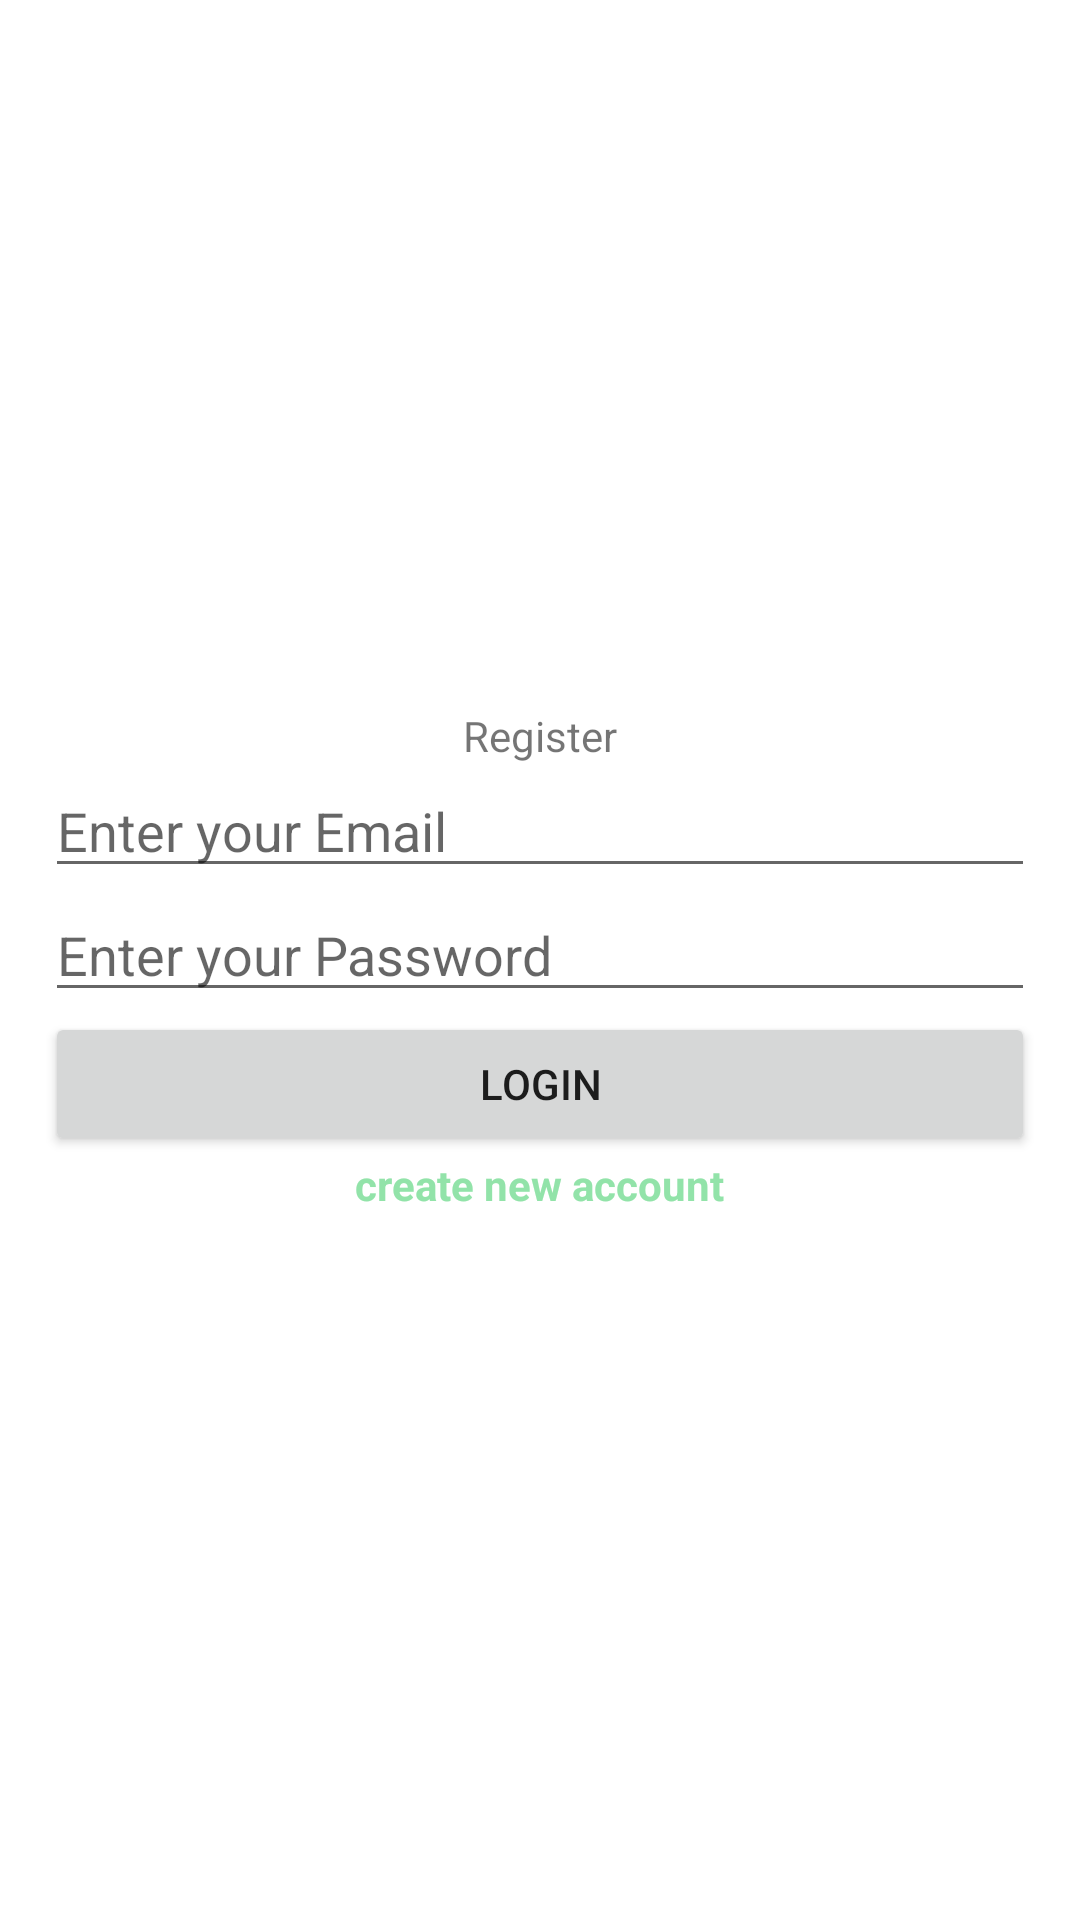

Here is an Android app screen rendered from its layout file. Give the layout XML and the strings, colors and styles it references.
<!-- AndroidManifest.xml: application theme Theme.Chatapp_cloud -->
<!-- res/layout/activity_sigin2.xml -->
<?xml version="1.0" encoding="utf-8"?>
<LinearLayout xmlns:android="http://schemas.android.com/apk/res/android"
    xmlns:app="http://schemas.android.com/apk/res-auto"
    xmlns:tools="http://schemas.android.com/tools"
    android:layout_width="match_parent"
    android:layout_height="match_parent"
    android:orientation="vertical"
    android:gravity="center"
    android:padding="15dp"
    >

    <TextView
        android:layout_width="wrap_content"
        android:layout_height="wrap_content"
        android:text="Register" />
    <EditText
        android:id="@+id/email"
        android:layout_width="match_parent"
        android:layout_height="wrap_content"
        android:hint="Enter your Email" />
    <EditText
        android:id="@+id/passwd"
        android:layout_width="match_parent"
        android:layout_height="wrap_content"
        android:hint="Enter your Password"
        android:inputType="textPassword" />
    <Button
        android:id="@+id/btnLogin"
        android:layout_width="match_parent"
        android:layout_height="wrap_content"
        android:text="Login" />
    <TextView
        android:id="@+id/CreateNewAccount"
        android:layout_width="wrap_content"
        android:layout_height="wrap_content"
        android:layout_marginTop="@dimen/_30sdp"
        android:text="create new account"
        android:textColor="@color/primary"
        android:textSize="@dimen/_13ssp"
        android:textStyle="bold"
        />
    
    
    
    
    
</LinearLayout>
<!-- resources referenced by this layout -->
<resources>
  <color name="primary">#92E3A9</color>
  <style name="Theme.Chatapp_cloud" parent="Theme.MaterialComponents.DayNight.NoActionBar">
  
          <item name="colorPrimary">@color/primary</item>
  
          <item name="android:statusBarColor" tools:targetApi="l">@color/primary</item>
      </style>
</resources>
